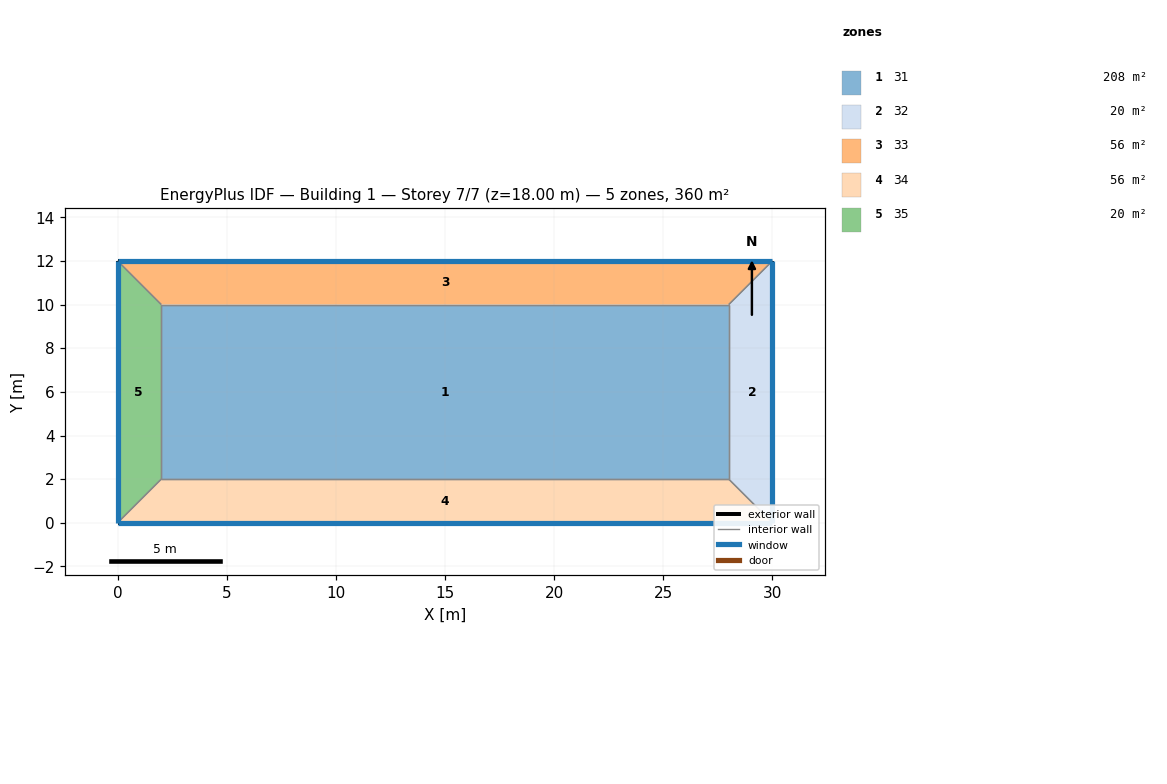
=== STOREY PLAN SPEC (per zone: floor XY polygon, exterior-wall plan segments, windows/doors) ===
zone 1: 31  (208.0 m²)
  floor: (2.00, 2.00) (2.00, 10.00) (28.00, 10.00) (28.00, 2.00)
  interior walls: 4
zone 2: 32  (20.0 m²)
  floor: (28.00, 2.00) (28.00, 10.00) (30.00, 12.00) (30.00, 0.00)
  exterior wall: (30.00, 12.00) – (30.00, 0.00)  [12.0 m]
    window: (30.00, 0.01) – (30.00, 11.99)  [11.5 m²]
  interior walls: 3
zone 3: 33  (56.0 m²)
  floor: (2.00, 10.00) (0.00, 12.00) (30.00, 12.00) (28.00, 10.00)
  exterior wall: (0.00, 12.00) – (30.00, 12.00)  [30.0 m]
    window: (29.99, 12.00) – (0.01, 12.00)  [28.8 m²]
  interior walls: 3
zone 4: 34  (56.0 m²)
  floor: (28.00, 2.00) (30.00, 0.00) (0.00, 0.00) (2.00, 2.00)
  exterior wall: (30.00, 0.00) – (0.00, 0.00)  [30.0 m]
    window: (0.01, 0.00) – (29.99, 0.00)  [43.2 m²]
  interior walls: 3
zone 5: 35  (20.0 m²)
  floor: (0.00, 12.00) (2.00, 10.00) (2.00, 2.00) (0.00, 0.00)
  exterior wall: (0.00, 0.00) – (0.00, 12.00)  [12.0 m]
    window: (0.00, 11.99) – (0.00, 0.01)  [11.5 m²]
  interior walls: 3

=== DERIVED (storey summary) ===
Building: Building 1
Storey: 7 of 7  (floor level z = 18.00 m)
Storey gross floor area: 360.0 m²
Zones on this storey: 5
  - 31: floor 208.0 m²
  - 32: floor 20.0 m²; exterior wall 12.0 m (36.0 m²); 1 window(s) 11.5 m²; WWR 31.9%
  - 33: floor 56.0 m²; exterior wall 30.0 m (90.0 m²); 1 window(s) 28.8 m²; WWR 32.0%
  - 34: floor 56.0 m²; exterior wall 30.0 m (90.0 m²); 1 window(s) 43.2 m²; WWR 48.0%
  - 35: floor 20.0 m²; exterior wall 12.0 m (36.0 m²); 1 window(s) 11.5 m²; WWR 31.9%
Zone adjacency (shared interzone walls):
  - 31 ↔ 32
  - 31 ↔ 33
  - 31 ↔ 34
  - 31 ↔ 35
  - 32 ↔ 33
  - 32 ↔ 34
  - 33 ↔ 35
  - 34 ↔ 35